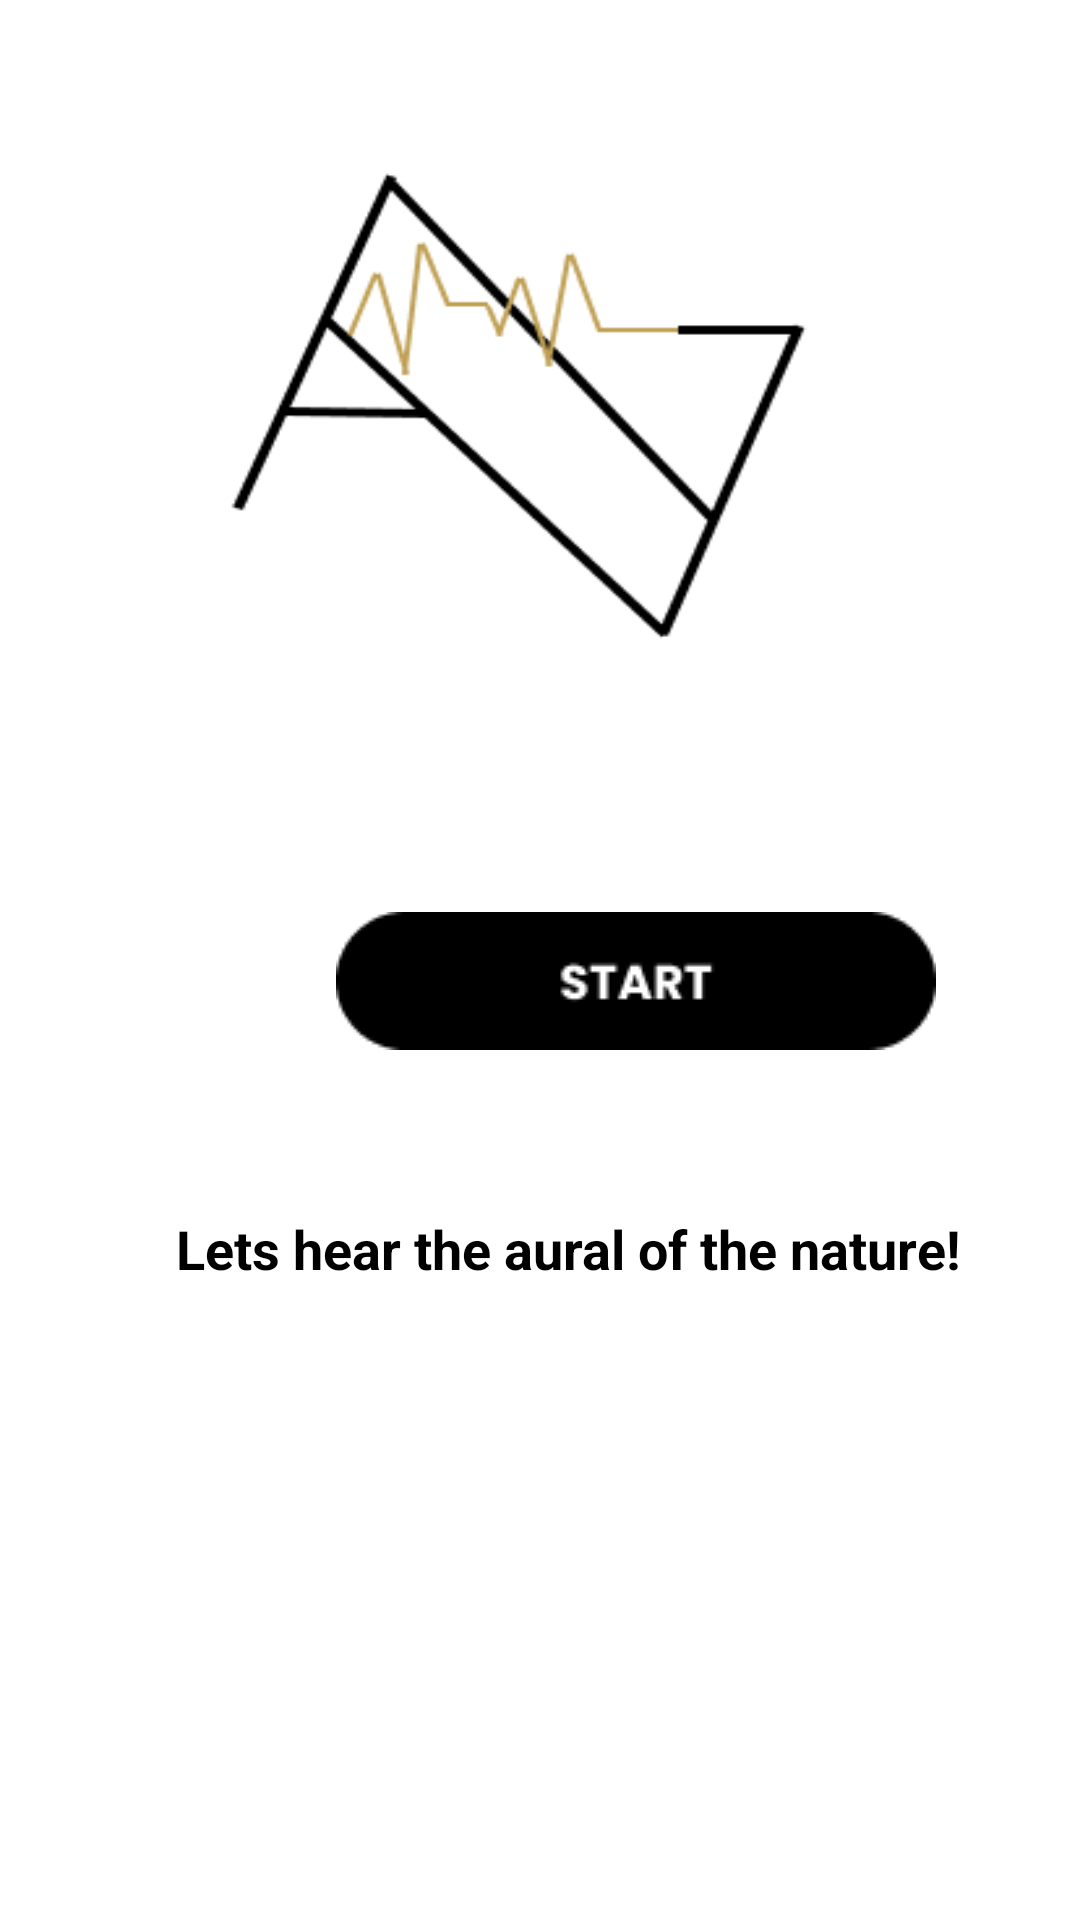

Reconstruct the res/layout file that produces this screen, plus the resources it refers to.
<!-- AndroidManifest.xml: application theme Theme.Audio -->
<!-- res/layout/activity_page5.xml -->
<?xml version="1.0" encoding="utf-8"?>
<androidx.constraintlayout.widget.ConstraintLayout xmlns:android="http://schemas.android.com/apk/res/android"
    xmlns:app="http://schemas.android.com/apk/res-auto"
    xmlns:tools="http://schemas.android.com/tools"
    android:layout_width="match_parent"
    android:layout_height="match_parent"
    tools:context=".page5"
    android:background="@drawable/pg05">

    <ImageView
        android:id="@+id/starttest01"
        android:layout_width="wrap_content"
        android:layout_height="wrap_content"
        android:layout_marginStart="112dp"
        android:layout_marginTop="304dp"
        android:src="@drawable/start1"
        app:layout_constraintStart_toStartOf="parent"
        app:layout_constraintTop_toTopOf="parent" />

    <TextView
        android:layout_width="wrap_content"
        android:layout_height="wrap_content"
        android:layout_marginTop="404dp"
        android:text=" Lets hear the aural of the nature!"
        android:textColor="@color/black"
        android:textSize="18dp"
        android:textStyle="bold"
        app:layout_constraintEnd_toEndOf="parent"
        app:layout_constraintHorizontal_bias="0.579"
        app:layout_constraintStart_toStartOf="parent"
        app:layout_constraintTop_toTopOf="parent" />

</androidx.constraintlayout.widget.ConstraintLayout>
<!-- resources referenced by this layout -->
<resources>
  <!-- drawable pg05: jpg bitmap (drawable-v24, 30179 bytes) -->
  <!-- drawable start1: png bitmap (drawable-v24, 1309 bytes) -->
  <style name="Theme.Audio" parent="Theme.Material3.DayNight.NoActionBar">
          
          <item name="colorPrimary">@color/purple_500</item>
          <item name="colorPrimaryVariant">@color/purple_700</item>
          <item name="colorOnPrimary">@color/white</item>
          
          <item name="colorSecondary">@color/teal_200</item>
          <item name="colorSecondaryVariant">@color/teal_700</item>
          <item name="colorOnSecondary">@color/black</item>
          
          <item name="android:statusBarColor">?attr/colorPrimaryVariant</item>
          
      </style>
  <!-- not gathered from this repository: default colours our renderer supplied (Android Studio template values) -->
  <color name="purple_500">#FF6200EE</color>
  <color name="purple_700">#FF3700B3</color>
  <color name="teal_200">#FF03DAC5</color>
  <color name="teal_700">#FF018786</color>
  <color name="black">#FF000000</color>
  <color name="white">#FFFFFFFF</color>
</resources>
